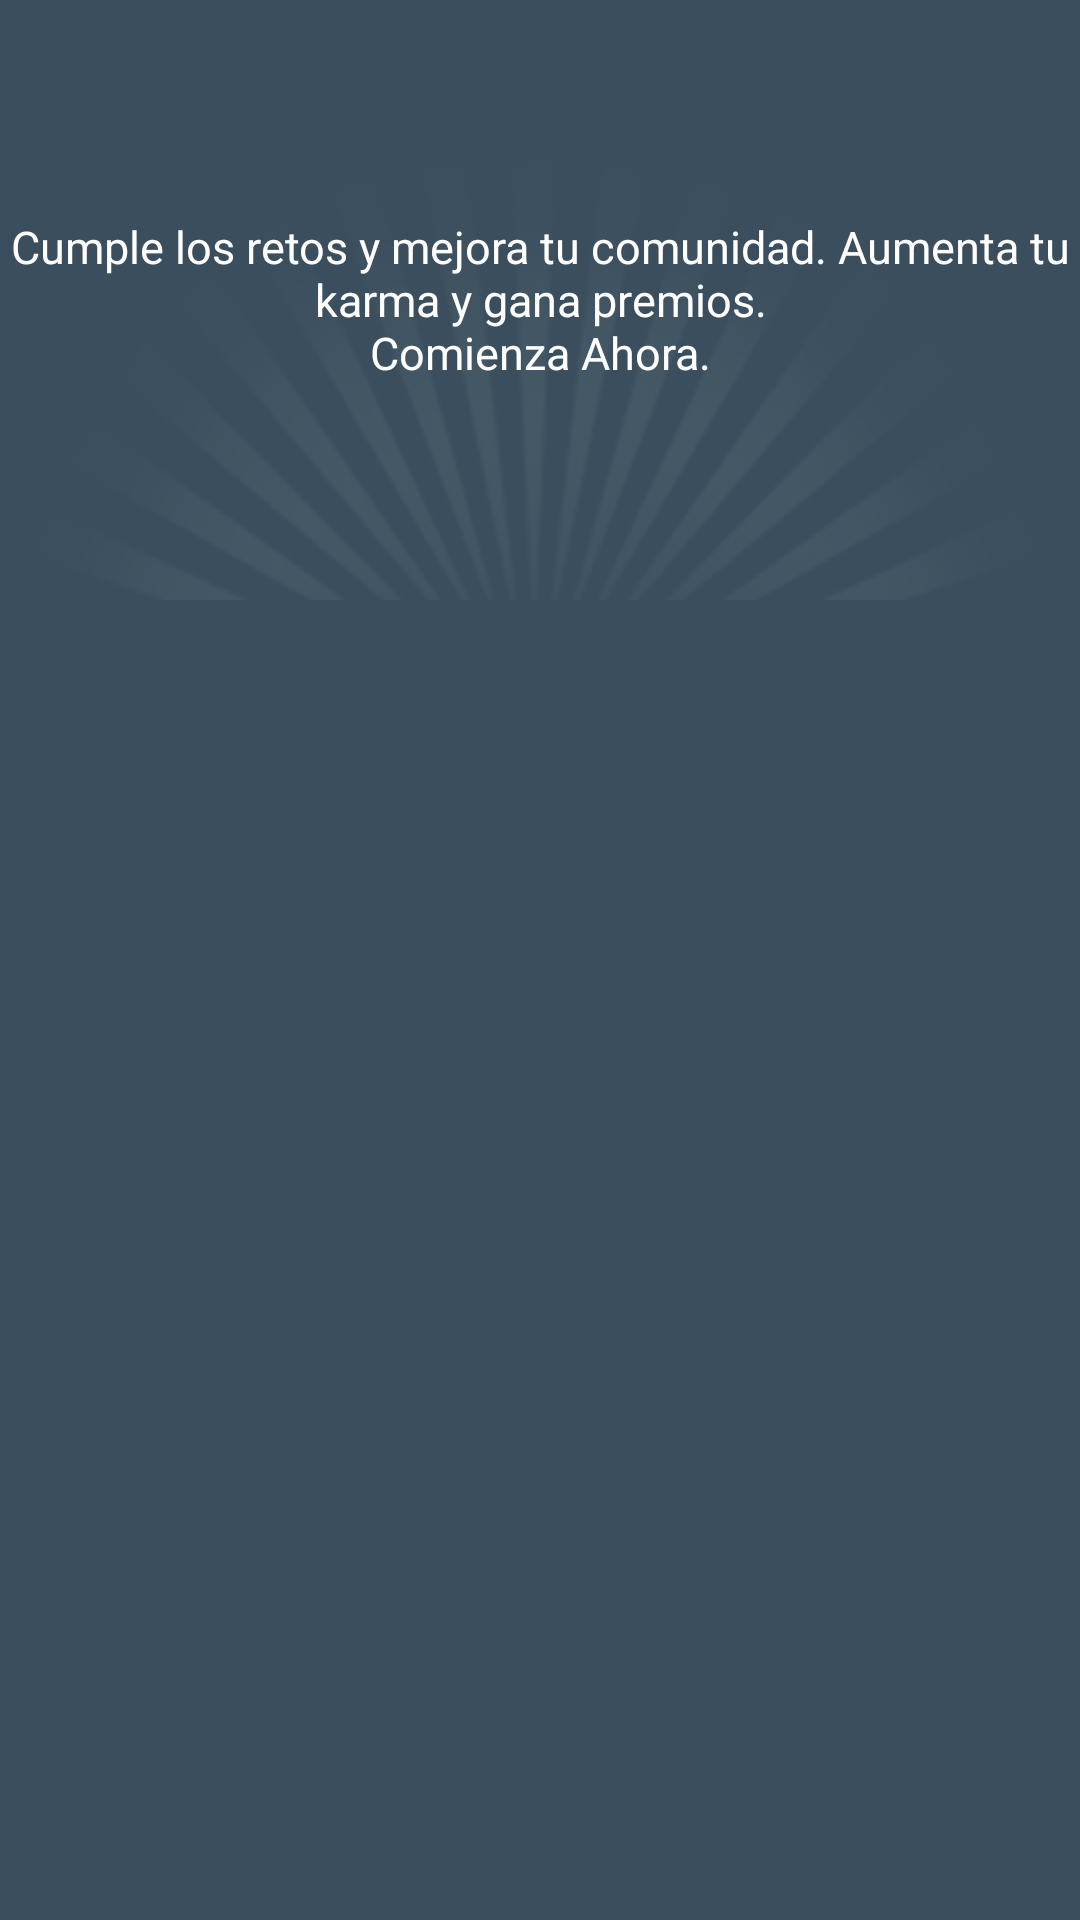

Write the Android layout XML for this screen, with the resource values it uses.
<!-- AndroidManifest.xml: application theme Holo.Theme.Light.DarkActionBar -->
<!-- res/layout/challenge_list_header.xml -->
<?xml version="1.0" encoding="utf-8"?>
<LinearLayout xmlns:android="http://schemas.android.com/apk/res/android"
    android:id="@+id/challenge_header_layout_root"
    android:layout_width="match_parent"
    android:layout_height="wrap_content"
    android:orientation="vertical"
    android:background="@color/blue_dark">
    
    <TextView 
        android:layout_width="fill_parent"
        android:layout_height="wrap_content"
        android:gravity="center"
        android:text="@string/challenge_activity_instructions"
        android:textColor="@color/white"
        android:textSize="15sp"
        android:background="@drawable/brillos" />
    
</LinearLayout>
<!-- resources referenced by this layout -->
<resources>
  <color name="blue_dark">#3A4E5D</color>
  <color name="white">#FFFFFF</color>
  <!-- drawable brillos: png bitmap (drawable-mdpi, 12099 bytes) -->
  <string name="challenge_activity_instructions">Cumple los retos y mejora tu comunidad. Aumenta tu karma y gana premios.\nComienza Ahora.</string>
</resources>
